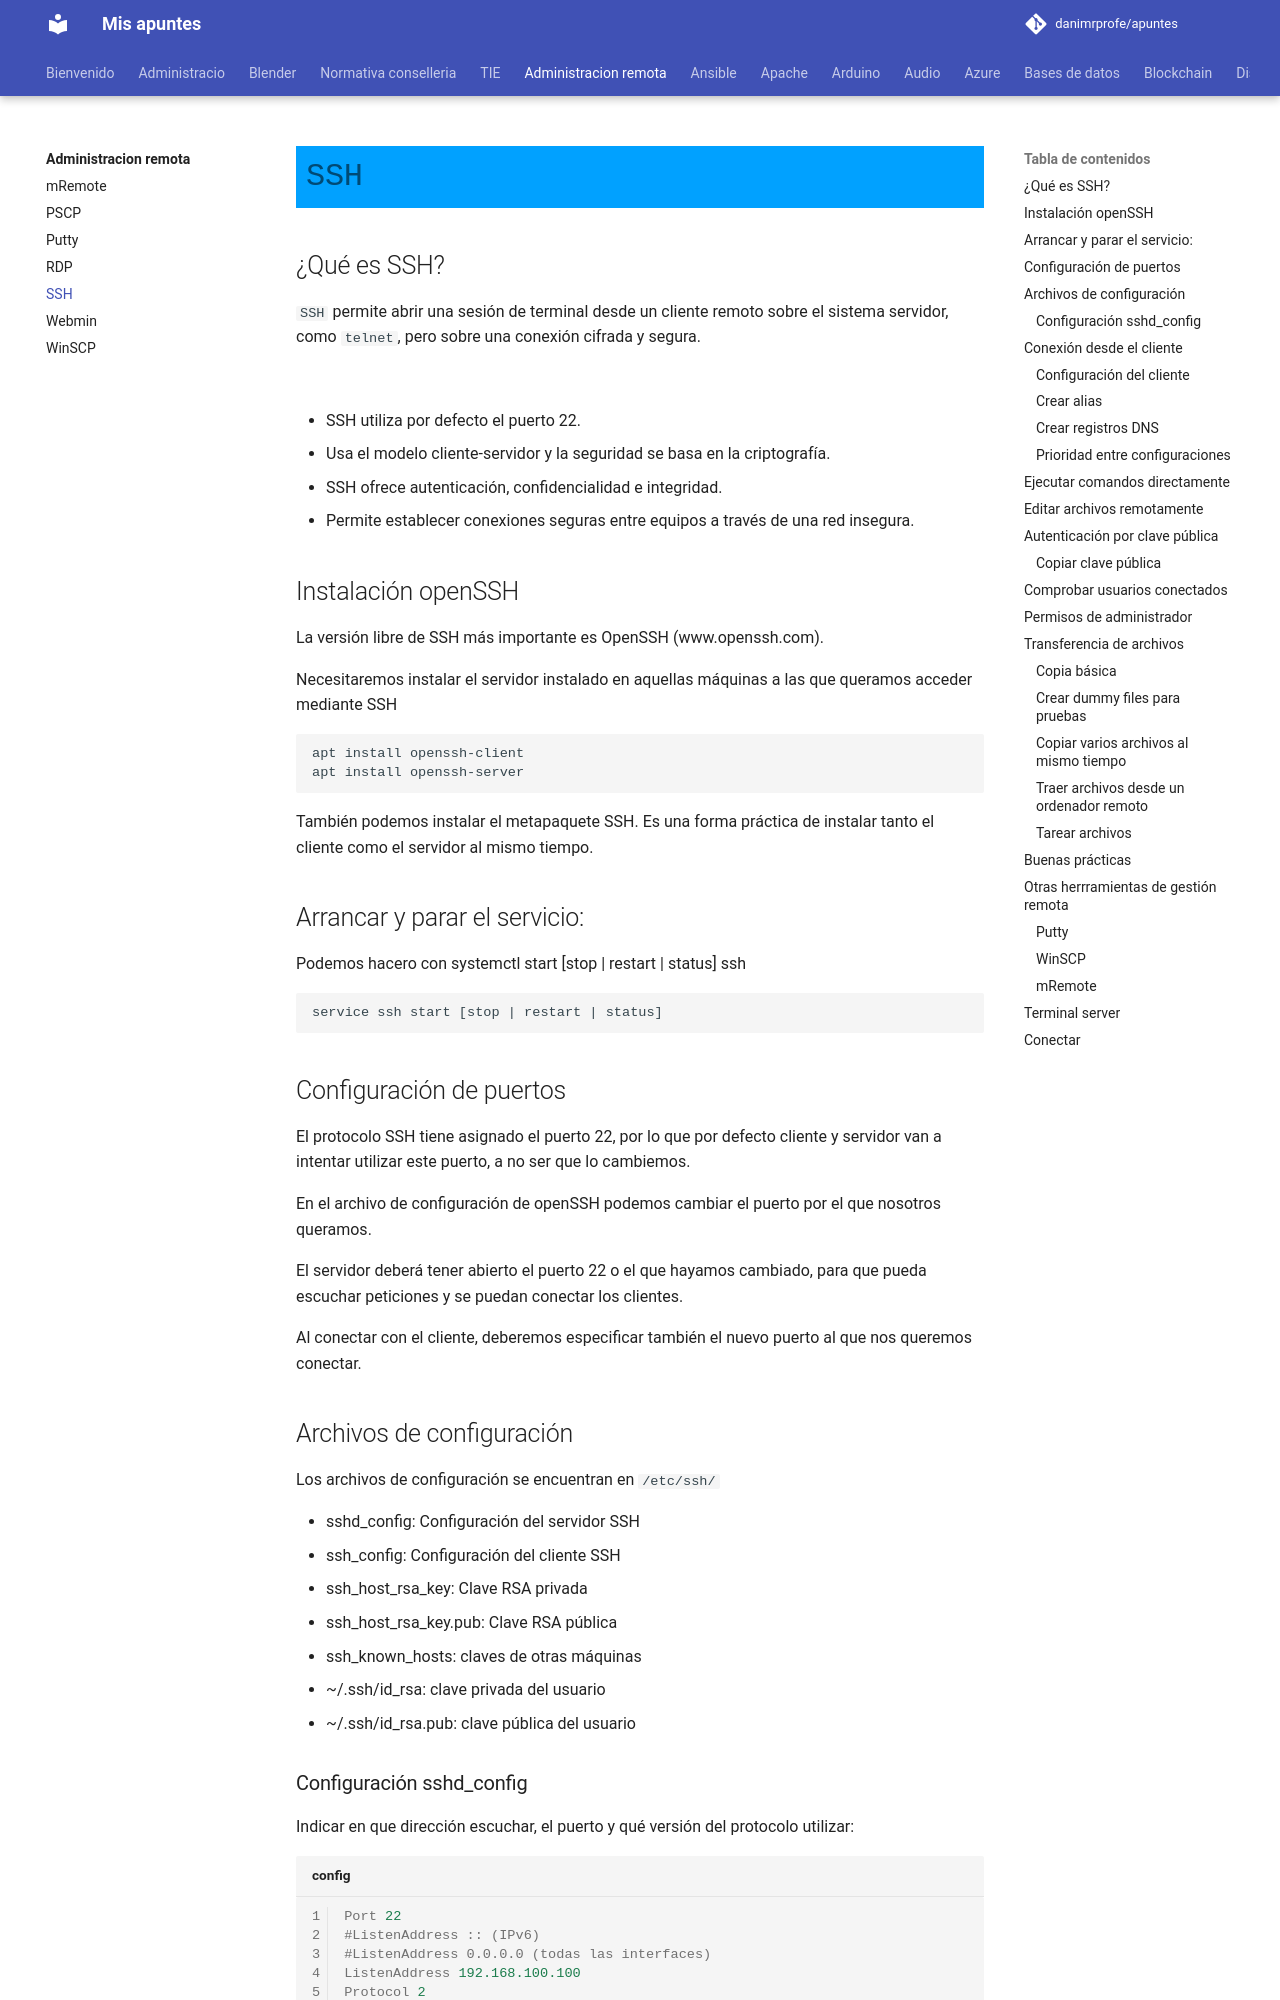

repository: danimrprofe/apuntes · page: administracion-remota/ssh/index.html · generator: mkdocs

# SSH

## ¿Qué es SSH?

``SSH`` permite abrir una sesión de terminal desde un
cliente remoto sobre el sistema servidor, como ``telnet``, pero sobre una conexión cifrada y segura.

![](img/2023-02-16-16-54-16.png)

- SSH utiliza por defecto el puerto 22.
- Usa el modelo cliente-servidor y la seguridad se
basa en la criptografía.
- SSH ofrece autenticación, confidencialidad e integridad.
- Permite establecer conexiones seguras entre equipos a través de una red insegura.

## Instalación openSSH

La versión libre de SSH más importante es OpenSSH (www.openssh.com).

Necesitaremos instalar el servidor instalado en aquellas máquinas a las que queramos acceder mediante SSH

```shell
apt install openssh-client
apt install openssh-server
```

También podemos instalar el metapaquete SSH. Es una forma práctica de instalar tanto el cliente como el servidor al mismo tiempo.

## Arrancar y parar el servicio:

Podemos hacero con systemctl start [stop | restart | status] ssh

    service ssh start [stop | restart | status]

## Configuración de puertos

El protocolo SSH tiene asignado el puerto 22, por lo que por defecto cliente y servidor van a intentar utilizar este puerto, a no ser que lo cambiemos.

En el archivo de configuración de openSSH podemos cambiar el puerto por el que nosotros queramos.

El servidor deberá tener abierto el puerto 22 o el que hayamos cambiado, para que pueda escuchar peticiones y se puedan conectar los clientes.

Al conectar con el cliente, deberemos especificar también el nuevo puerto al que nos queremos conectar.

## Archivos de configuración

Los archivos de configuración se encuentran en `/etc/ssh/`

- sshd_config: Configuración del servidor SSH
- ssh_config: Configuración del cliente SSH
- ssh_host_rsa_key: Clave RSA privada
- ssh_host_rsa_key.pub: Clave RSA pública
- ssh_known_hosts: claves de otras máquinas
- ~/.ssh/id_rsa: clave privada del usuario
- ~/.ssh/id_rsa.pub: clave pública del usuario
